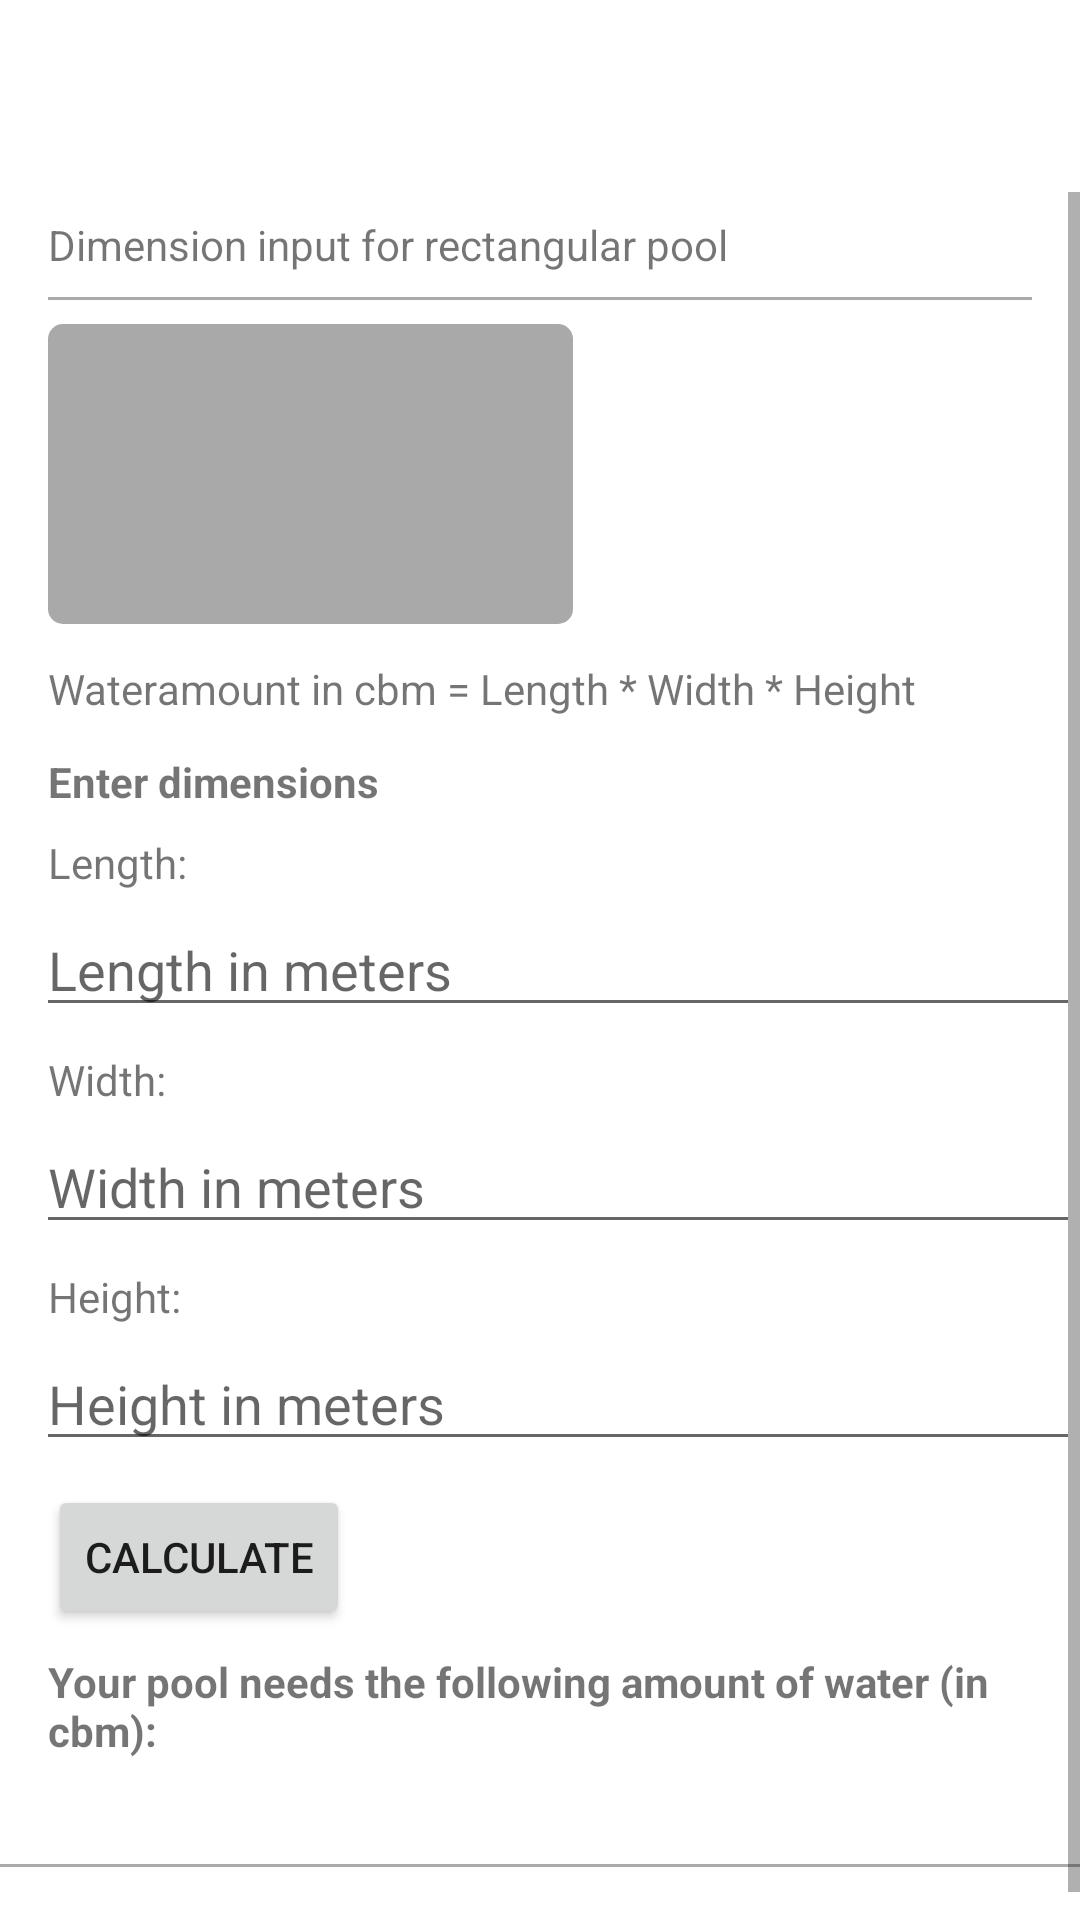

Here is an Android app screen rendered from its layout file. Give the layout XML and the strings, colors and styles it references.
<!-- AndroidManifest.xml: application theme CustomTheme -->
<!-- res/layout/fragment_rectangle.xml -->
<?xml version="1.0" encoding="utf-8"?>
<androidx.constraintlayout.widget.ConstraintLayout xmlns:android="http://schemas.android.com/apk/res/android"
    xmlns:app="http://schemas.android.com/apk/res-auto"
    xmlns:tools="http://schemas.android.com/tools"
    android:layout_width="match_parent"
    android:layout_height="match_parent"
    tools:context=".ui.rectangle.RectangleFragment">

    <ScrollView
        android:layout_width="360dp"
        android:layout_height="590dp"
        android:layout_marginStart="16dp"
        android:layout_marginTop="64dp"
        android:layout_marginEnd="16dp"
        app:layout_constraintEnd_toEndOf="parent"
        app:layout_constraintStart_toStartOf="parent"
        app:layout_constraintTop_toTopOf="parent">

        <LinearLayout
            android:layout_width="match_parent"
            android:layout_height="wrap_content"
            android:orientation="vertical">

            <TextView
                android:id="@+id/txt_rectangleHeader"
                android:layout_width="wrap_content"
                android:layout_height="wrap_content"
                android:layout_marginStart="16dp"
                android:layout_marginTop="8dp"
                android:text="@string/dimension_input_for_rectangular_pool"
                app:layout_constraintStart_toStartOf="parent"
                app:layout_constraintTop_toTopOf="parent" />

            <View
                android:id="@+id/devider_header"
                android:layout_width="match_parent"
                android:layout_height="1dp"
                android:layout_marginStart="16dp"
                android:layout_marginTop="8dp"
                android:layout_marginEnd="16dp"
                android:background="@android:color/darker_gray"
                app:layout_constraintEnd_toEndOf="parent"
                app:layout_constraintStart_toStartOf="parent"
                app:layout_constraintTop_toBottomOf="@+id/txt_rectangleHeader" />

            <ImageView
                android:id="@+id/imageViewRectangle"
                android:layout_width="175dp"
                android:layout_height="100dp"
                android:layout_marginStart="16dp"
                android:layout_marginTop="8dp"
                android:contentDescription="@string/rectangular_pool"
                android:src="@drawable/rectangle"
                app:layout_constraintStart_toStartOf="parent"
                app:layout_constraintTop_toBottomOf="@+id/devider_header" />

            <TextView
                android:id="@+id/txt_formular"
                android:layout_width="wrap_content"
                android:layout_height="wrap_content"
                android:layout_marginStart="16dp"
                android:layout_marginTop="12dp"
                android:text="@string/wateramount_in_cbm_rectangle"
                app:layout_constraintStart_toStartOf="parent"
                app:layout_constraintTop_toBottomOf="@+id/imageViewRectangle" />

            <TextView
                android:id="@+id/txt_dimensionInputRectangle"
                android:layout_width="wrap_content"
                android:layout_height="wrap_content"
                android:layout_marginStart="16dp"
                android:layout_marginTop="12dp"
                android:text="@string/enter_dimensions"
                android:textStyle="bold"
                app:layout_constraintStart_toStartOf="parent"
                app:layout_constraintTop_toBottomOf="@+id/txt_formular" />

            <TextView
                android:id="@+id/txt_lengthRectangle"
                android:layout_width="wrap_content"
                android:layout_height="wrap_content"
                android:layout_marginStart="16dp"
                android:layout_marginTop="8dp"
                android:text="@string/length"
                app:layout_constraintStart_toStartOf="parent"
                app:layout_constraintTop_toBottomOf="@+id/txt_dimensionInputRectangle" />

            <EditText
                android:id="@+id/nb_lengthRectangle"
                android:layout_width="fill_parent"
                android:layout_height="wrap_content"
                android:layout_marginStart="12dp"
                android:layout_marginTop="4dp"
                android:autofillHints="Length"
                android:hint="@string/length_in_meters"
                android:inputType="numberDecimal"
                app:layout_constraintStart_toStartOf="parent"
                app:layout_constraintTop_toBottomOf="@+id/txt_lengthRectangle" />

            <TextView
                android:id="@+id/txt_widthRectangle"
                android:layout_width="wrap_content"
                android:layout_height="wrap_content"
                android:layout_marginStart="16dp"
                android:layout_marginTop="8dp"
                android:text="@string/width"
                app:layout_constraintStart_toStartOf="parent"
                app:layout_constraintTop_toBottomOf="@+id/nb_lengthRectangle" />

            <EditText
                android:id="@+id/nb_widthRectangle"
                android:layout_width="fill_parent"
                android:layout_height="wrap_content"
                android:layout_marginStart="12dp"
                android:layout_marginTop="4dp"
                android:autofillHints="Width"
                android:hint="@string/width_in_meters"
                android:inputType="numberDecimal"
                app:layout_constraintStart_toStartOf="parent"
                app:layout_constraintTop_toBottomOf="@+id/txt_widthRectangle" />

            <TextView
                android:id="@+id/txt_heightRectangle"
                android:layout_width="wrap_content"
                android:layout_height="wrap_content"
                android:layout_marginStart="16dp"
                android:layout_marginTop="8dp"
                android:text="@string/height"
                app:layout_constraintStart_toStartOf="parent"
                app:layout_constraintTop_toBottomOf="@+id/nb_widthRectangle" />

            <EditText
                android:id="@+id/nb_heightRectangle"
                android:layout_width="fill_parent"
                android:layout_height="wrap_content"
                android:layout_marginStart="12dp"
                android:layout_marginTop="4dp"
                android:autofillHints="Height"
                android:hint="@string/height_in_meters"
                android:inputType="numberDecimal"
                app:layout_constraintStart_toStartOf="parent"
                app:layout_constraintTop_toBottomOf="@+id/txt_heightRectangle" />

            <Button
                android:id="@+id/btn_calcRectangle"
                android:layout_width="wrap_content"
                android:layout_height="wrap_content"
                android:layout_marginStart="16dp"
                android:layout_marginTop="8dp"
                android:text="@string/calculate"
                app:layout_constraintStart_toStartOf="parent"
                app:layout_constraintTop_toBottomOf="@+id/nb_heightRectangle" />

            <TextView
                android:id="@+id/txt_sizeRectangle"
                android:layout_width="wrap_content"
                android:layout_height="wrap_content"
                android:layout_marginStart="16dp"
                android:layout_marginTop="8dp"
                android:text="@string/result_pool_water"
                android:textStyle="bold"
                app:layout_constraintStart_toStartOf="parent"
                app:layout_constraintTop_toBottomOf="@+id/btn_calcRectangle" />

            <TextView
                android:id="@+id/input_sizeRectangle"
                android:layout_width="wrap_content"
                android:layout_height="27dp"
                android:layout_marginStart="16dp"
                android:layout_marginTop="8dp"
                android:textSize="20sp"
                app:layout_constraintStart_toStartOf="parent"
                app:layout_constraintTop_toBottomOf="@+id/txt_sizeRectangle" />

            <View
                android:id="@+id/devider_footer"
                android:layout_width="match_parent"
                android:layout_height="1dp"
                android:layout_marginStart="0dp"
                android:layout_marginEnd="0dp"
                android:layout_marginBottom="56dp"
                android:background="@android:color/darker_gray"
                app:layout_constraintBottom_toBottomOf="parent"
                app:layout_constraintEnd_toEndOf="parent"
                app:layout_constraintHorizontal_bias="0.0"
                app:layout_constraintStart_toStartOf="parent" />

        </LinearLayout>
    </ScrollView>
</androidx.constraintlayout.widget.ConstraintLayout>
<!-- resources referenced by this layout -->
<resources>
  <!-- drawable rectangle (drawable) -->
  <?xml version="1.0" encoding="UTF-8"?>
  <shape xmlns:android="http://schemas.android.com/apk/res/android" android:id="@+id/listview_background_shape">
      <padding android:left="2dp"
          android:top="2dp"
          android:right="2dp"
          android:bottom="2dp" />
      <corners android:radius="5dp" />
      <solid android:color="#a9a9a9" />
  </shape>
  <string name="calculate">Calculate</string>
  <string name="dimension_input_for_rectangular_pool">Dimension input for rectangular pool</string>
  <string name="enter_dimensions">Enter dimensions</string>
  <string name="height">Height:</string>
  <string name="height_in_meters">Height in meters</string>
  <string name="length">Length:</string>
  <string name="length_in_meters">Length in meters</string>
  <string name="rectangular_pool">Rectangular pool</string>
  <string name="result_pool_water">Your pool needs the following amount of water (in cbm):</string>
  <string name="wateramount_in_cbm_rectangle">Wateramount in cbm = Length * Width * Height</string>
  <string name="width">Width:</string>
  <string name="width_in_meters">Width in meters</string>
  <style name="CustomTheme" parent="Theme.MaterialComponents.Light.DarkActionBar">
          
          <item name="colorPrimary">@color/light_blue</item>
          <item name="colorPrimaryVariant">@color/light_blue</item>
          <item name="colorOnPrimary">@color/black</item>
          
          <item name="colorSecondary">@color/teal_200</item>
          <item name="colorSecondaryVariant">@color/teal_700</item>
          <item name="colorOnSecondary">@color/light_blue</item>
          
          <item name="android:statusBarColor">?attr/colorPrimaryVariant</item>
          
  
          <item name="windowNoTitle">true</item>
          <item name="windowActionBar">false</item>
      </style>
  <!-- not gathered from this repository: default colours our renderer supplied (Android Studio template values) -->
  <color name="teal_200">#FF03DAC5</color>
  <color name="teal_700">#FF018786</color>
  <color name="black">#FF000000</color>
</resources>
